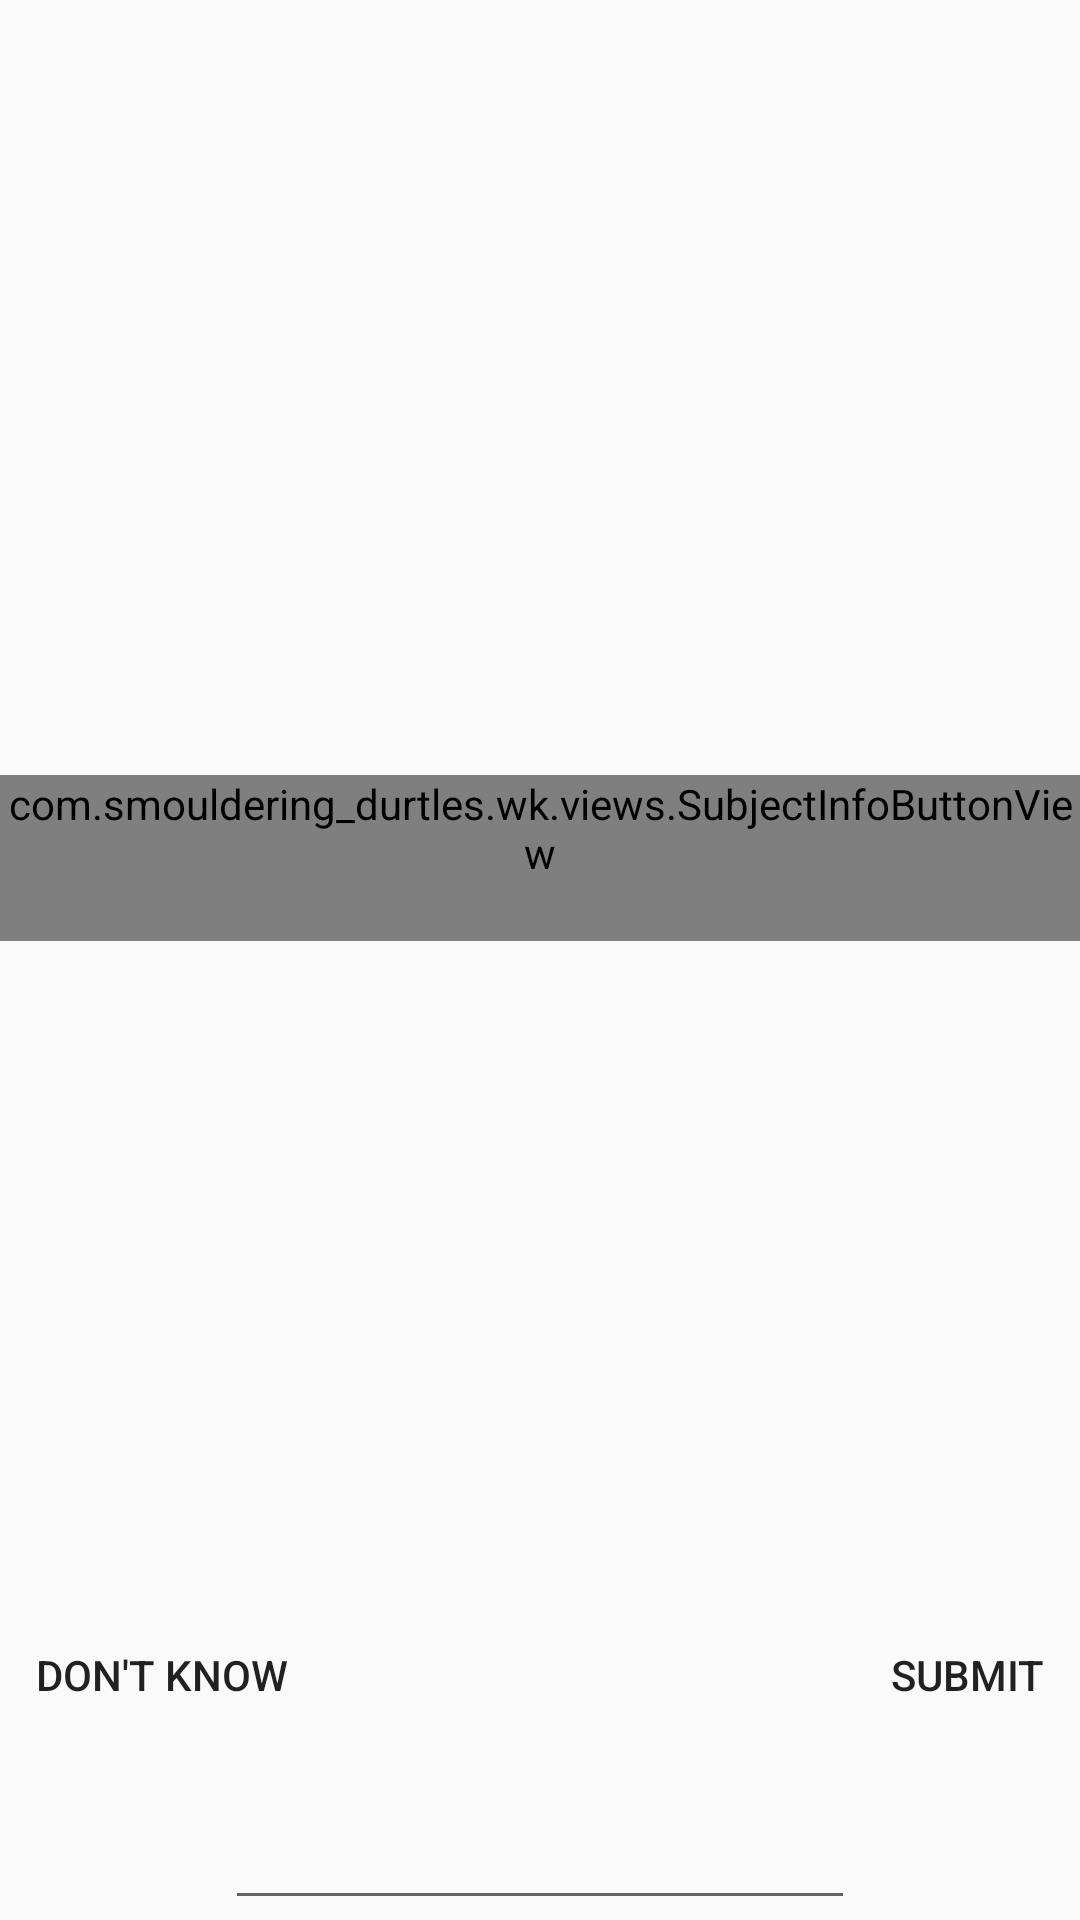

Here is an Android app screen rendered from its layout file. Give the layout XML and the strings, colors and styles it references.
<!-- AndroidManifest.xml: application theme Theme.AppCompat.Light.NoActionBar -->
<!-- res/layout/fragment_unanswered_question.xml -->
<?xml version="1.0" encoding="utf-8"?>
<LinearLayout xmlns:android="http://schemas.android.com/apk/res/android"
    xmlns:tools="http://schemas.android.com/tools"
    android:layout_width="match_parent"
    android:layout_height="match_parent"
    xmlns:app="http://schemas.android.com/apk/res-auto"
    android:orientation="vertical">

    <androidx.constraintlayout.widget.ConstraintLayout
        android:id="@+id/questionView"
        android:layout_width="match_parent"
        android:layout_height="0dp"
        android:layout_weight="1">

        <com.smouldering_durtles.wk.views.SubjectInfoButtonView
            android:id="@+id/questionText"
            android:layout_width="wrap_content"
            android:layout_height="wrap_content"
            android:paddingBottom="20dp"
            android:clickable="true"
            android:focusable="false"
            app:layout_constraintBottom_toBottomOf="parent"
            app:layout_constraintEnd_toEndOf="parent"
            app:layout_constraintStart_toStartOf="parent"
            app:layout_constraintTop_toTopOf="parent"
            tools:ignore="KeyboardInaccessibleWidget" />

        <TextView
            android:id="@+id/progress"
            style="@style/WK.TextView.Normal.Light"
            android:layout_width="wrap_content"
            android:layout_height="wrap_content"
            android:layout_marginStart="8dp"
            android:layout_marginLeft="8dp"
            android:layout_marginTop="4dp"
            android:text=""
            app:layout_constraintStart_toStartOf="parent"
            app:layout_constraintTop_toTopOf="parent" />

        <TextView
            android:id="@+id/srsIndicator"
            style="@style/WK.TextView.Normal.Light"
            android:layout_width="wrap_content"
            android:layout_height="wrap_content"
            android:layout_marginTop="4dp"
            android:text=""
            app:layout_constraintEnd_toEndOf="parent"
            app:layout_constraintStart_toStartOf="parent"
            app:layout_constraintTop_toTopOf="parent" />

        <TextView
            android:id="@+id/frequencyBadge"
            android:layout_width="wrap_content"
            android:layout_height="wrap_content"
            android:layout_marginTop="2dp"
            android:paddingLeft="6dp"
            android:paddingRight="6dp"
            android:paddingTop="1dp"
            android:paddingBottom="1dp"
            android:textSize="13sp"
            android:textColor="#212121"
            android:visibility="gone"
            android:text=""
            app:layout_constraintStart_toStartOf="parent"
            app:layout_constraintEnd_toEndOf="parent"
            app:layout_constraintTop_toBottomOf="@id/srsIndicator" />

        <Button
            android:id="@+id/submitButton"
            style="@style/WK.Button.Borderless.Light"
            android:layout_width="wrap_content"
            android:layout_height="wrap_content"
            android:gravity="end|bottom"
            android:paddingBottom="4dp"
            android:text="Submit"
            app:layout_constraintBottom_toBottomOf="parent"
            app:layout_constraintEnd_toEndOf="parent" />

        <Button
            android:id="@+id/dontKnowButton"
            style="@style/WK.Button.Borderless.Light"
            android:layout_width="wrap_content"
            android:layout_height="wrap_content"
            android:gravity="start|bottom"
            android:paddingBottom="4dp"
            android:text="Don't know"
            app:layout_constraintBottom_toBottomOf="parent"
            app:layout_constraintStart_toStartOf="parent" />

        <Button
            android:id="@+id/specialButton1"
            style="@style/WK.Button.Borderless.Light"
            android:layout_width="wrap_content"
            android:layout_height="wrap_content"
            android:gravity="end|top"
            android:paddingTop="4dp"
            android:text="Special button 1"
            android:visibility="gone"
            app:layout_constraintEnd_toEndOf="parent"
            app:layout_constraintTop_toTopOf="parent" />

        <Button
            android:id="@+id/specialButton2"
            style="@style/WK.Button.Borderless.Light"
            android:layout_width="wrap_content"
            android:layout_height="wrap_content"
            android:gravity="start|bottom"
            android:paddingBottom="4dp"
            android:text="Special button 2"
            android:visibility="gone"
            app:layout_constraintBottom_toBottomOf="parent"
            app:layout_constraintStart_toEndOf="@id/dontKnowButton" />

        <Button
            android:id="@+id/specialButton3"
            style="@style/WK.Button.Borderless.Light"
            android:layout_width="wrap_content"
            android:layout_height="wrap_content"
            android:gravity="start|top"
            android:paddingTop="4dp"
            android:text="Special button 3"
            android:visibility="gone"
            app:layout_constraintStart_toEndOf="@id/progress"
            app:layout_constraintTop_toTopOf="parent" />

        <TextView
            android:id="@+id/levelUpToastText"
            style="@style/WK.TextView.CustomToast"
            android:layout_width="wrap_content"
            android:layout_height="wrap_content"
            android:layout_marginStart="4dp"
            android:layout_marginLeft="4dp"
            android:layout_marginTop="1dp"
            android:elevation="4dp"
            android:paddingStart="16dp"
            android:paddingLeft="16dp"
            android:paddingTop="2dp"
            android:paddingEnd="16dp"
            android:paddingRight="16dp"
            android:paddingBottom="4dp"
            android:text=""
            android:visibility="gone"
            app:layout_constraintEnd_toEndOf="parent"
            app:layout_constraintStart_toStartOf="parent"
            app:layout_constraintTop_toTopOf="parent"
            tools:ignore="UnusedAttribute" />

        <TextView
            android:id="@+id/closeToastText"
            style="@style/WK.TextView.CustomToast"
            android:layout_width="wrap_content"
            android:layout_height="wrap_content"
            android:layout_marginStart="4dp"
            android:layout_marginLeft="4dp"
            android:layout_marginTop="1dp"
            android:paddingStart="16dp"
            android:paddingLeft="16dp"
            android:paddingTop="2dp"
            android:paddingEnd="16dp"
            android:paddingRight="16dp"
            android:paddingBottom="4dp"
            android:text=""
            android:textSize="14sp"
            android:visibility="gone"
            app:layout_constraintEnd_toEndOf="parent"
            app:layout_constraintStart_toStartOf="parent"
            app:layout_constraintTop_toBottomOf="@id/levelUpToastText" />

        <TextView
            android:id="@+id/alternativesToastText"
            style="@style/WK.TextView.AlternativeToast"
            android:layout_width="wrap_content"
            android:layout_height="wrap_content"
            android:layout_marginStart="4dp"
            android:layout_marginLeft="4dp"
            android:layout_marginTop="75dp"
            android:paddingStart="16dp"
            android:paddingLeft="16dp"
            android:paddingTop="2dp"
            android:paddingEnd="16dp"
            android:paddingRight="16dp"
            android:paddingBottom="4dp"
            android:text=""
            android:textSize="14sp"
            android:visibility="gone"
            app:layout_constraintEnd_toEndOf="parent"
            app:layout_constraintStart_toStartOf="parent"
            app:layout_constraintTop_toBottomOf="@id/closeToastText" />

        <com.smouldering_durtles.wk.views.StarRatingView
            android:id="@+id/starRating"
            android:layout_width="wrap_content"
            android:layout_height="wrap_content"
            android:layout_marginBottom="4dp"
            android:visibility="gone"
            app:layout_constraintBottom_toBottomOf="parent"
            app:layout_constraintEnd_toEndOf="parent"
            app:layout_constraintStart_toStartOf="parent" />

    </androidx.constraintlayout.widget.ConstraintLayout>

    <TextView
        android:id="@+id/questionType"
        android:layout_width="match_parent"
        android:layout_height="wrap_content"
        android:paddingTop="4dp"
        android:paddingBottom="4dp"
        android:gravity="center_horizontal"
        android:text=""
        android:elevation="4dp"
        android:layout_weight="0"
        style="@style/WK.TextView.Normal"
        tools:ignore="UnusedAttribute"/>

    <LinearLayout
        android:id="@+id/questionEditFrame"
        android:layout_width="match_parent"
        android:layout_height="wrap_content"
        android:orientation="vertical"
        android:layout_weight="0"
        android:background="@color/transparent">

        <EditText
            android:id="@+id/questionEdit"
            android:layout_width="wrap_content"
            android:layout_height="wrap_content"
            android:layout_gravity="center_horizontal"
            android:singleLine="true"
            android:inputType="text"
            android:importantForAutofill="no"
            android:minEms="10"
            android:focusable="true"
            android:focusableInTouchMode="true"
            tools:ignore="LabelFor"/>

    </LinearLayout>

</LinearLayout>
<!-- resources referenced by this layout -->
<resources>
  <color name="transparent">#00000000</color>
  <style name="WK.Button.Borderless.Light" parent="Widget.AppCompat.Button.Borderless">
          <item name="android:textColor">?attr/colorPrimaryLight</item>
      </style>
  <style name="WK.TextView.AlternativeToast" parent="WK.TextView.Normal">
          <item name="android:textSize">14sp</item>
          <item name="android:textColor">?attr/alternativeToastColorPrimary</item>
          <item name="android:background">@drawable/alternative_toast</item>
      </style>
  <style name="WK.TextView.CustomToast" parent="WK.TextView.Normal">
          <item name="android:textSize">14sp</item>
          <item name="android:textColor">?attr/customToastColorPrimary</item>
          <item name="android:background">@drawable/rounded_corners</item>
      </style>
  <style name="WK.TextView.Normal" parent="Widget.AppCompat.TextView">
          <item name="android:textSize">14sp</item>
          <item name="android:textColor">?attr/colorPrimary</item>
          <item name="android:background">@color/transparent</item>
      </style>
  <style name="WK.TextView.Normal.Light" parent="WK.TextView.Normal">
          <item name="android:textColor">?attr/colorPrimaryLight</item>
      </style>
</resources>
